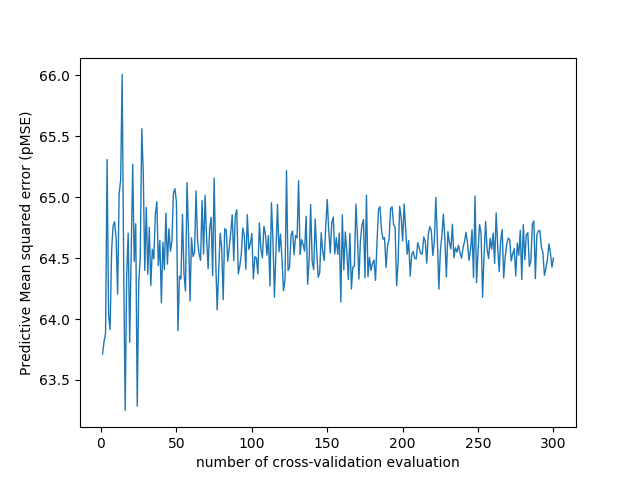

Source data for this figure (header and first rows):
number_of_cv_evaluation, MSE
1, 63.71
2, 63.81
3, 63.88
4, 65.31
5, 64.04
6, 63.91
7, 64.56
8, 64.76
9, 64.8
10, 64.66
11, 64.2
12, 65.03
13, 65.14
14, 66.01
15, 64.45
16, 63.25
17, 64.36
18, 64.71
19, 63.81
20, 64.54
21, 65.27
22, 64.47
23, 64.78
24, 63.29
25, 64.29
26, 64.51
27, 65.56
28, 65.2
29, 64.4
30, 64.92
31, 64.37
32, 64.75
33, 64.28
34, 64.57
35, 64.49
36, 64.86
37, 64.96
38, 64.44
39, 64.65
40, 64.13
41, 64.63
42, 64.41
43, 64.87
44, 64.45
45, 64.74
46, 64.56
47, 64.64
48, 65.03
49, 65.07
50, 64.96
51, 63.9
52, 64.35
53, 64.33
54, 64.86
55, 64.37
56, 64.23
57, 65.12
58, 64.71
59, 64.15
60, 64.67
... 240 more rows
